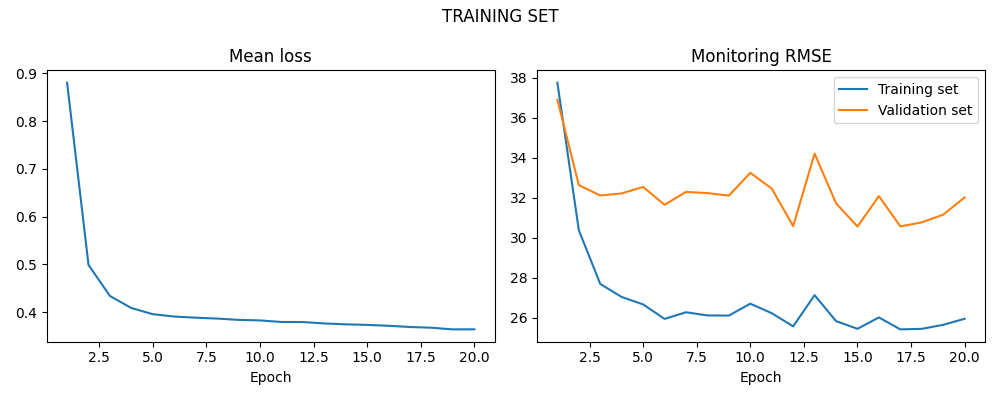

Data behind this chart, as committed beside it:
LOSS, LOSS_SIM, LOSS_VAL
0.8805, 37.76, 36.9
0.4988, 30.38, 32.63
0.4337, 27.69, 32.11
0.4085, 27.04, 32.22
0.3956, 26.67, 32.54
0.3907, 25.94, 31.65
0.3883, 26.27, 32.29
0.3865, 26.11, 32.23
0.3837, 26.11, 32.11
0.3826, 26.7, 33.25
0.3793, 26.23, 32.46
0.3792, 25.57, 30.58
0.3763, 27.13, 34.21
0.3744, 25.83, 31.72
0.3732, 25.45, 30.56
0.3714, 26.01, 32.08
0.3688, 25.42, 30.57
0.3673, 25.44, 30.77
0.3638, 25.65, 31.16
0.364, 25.95, 32.01
